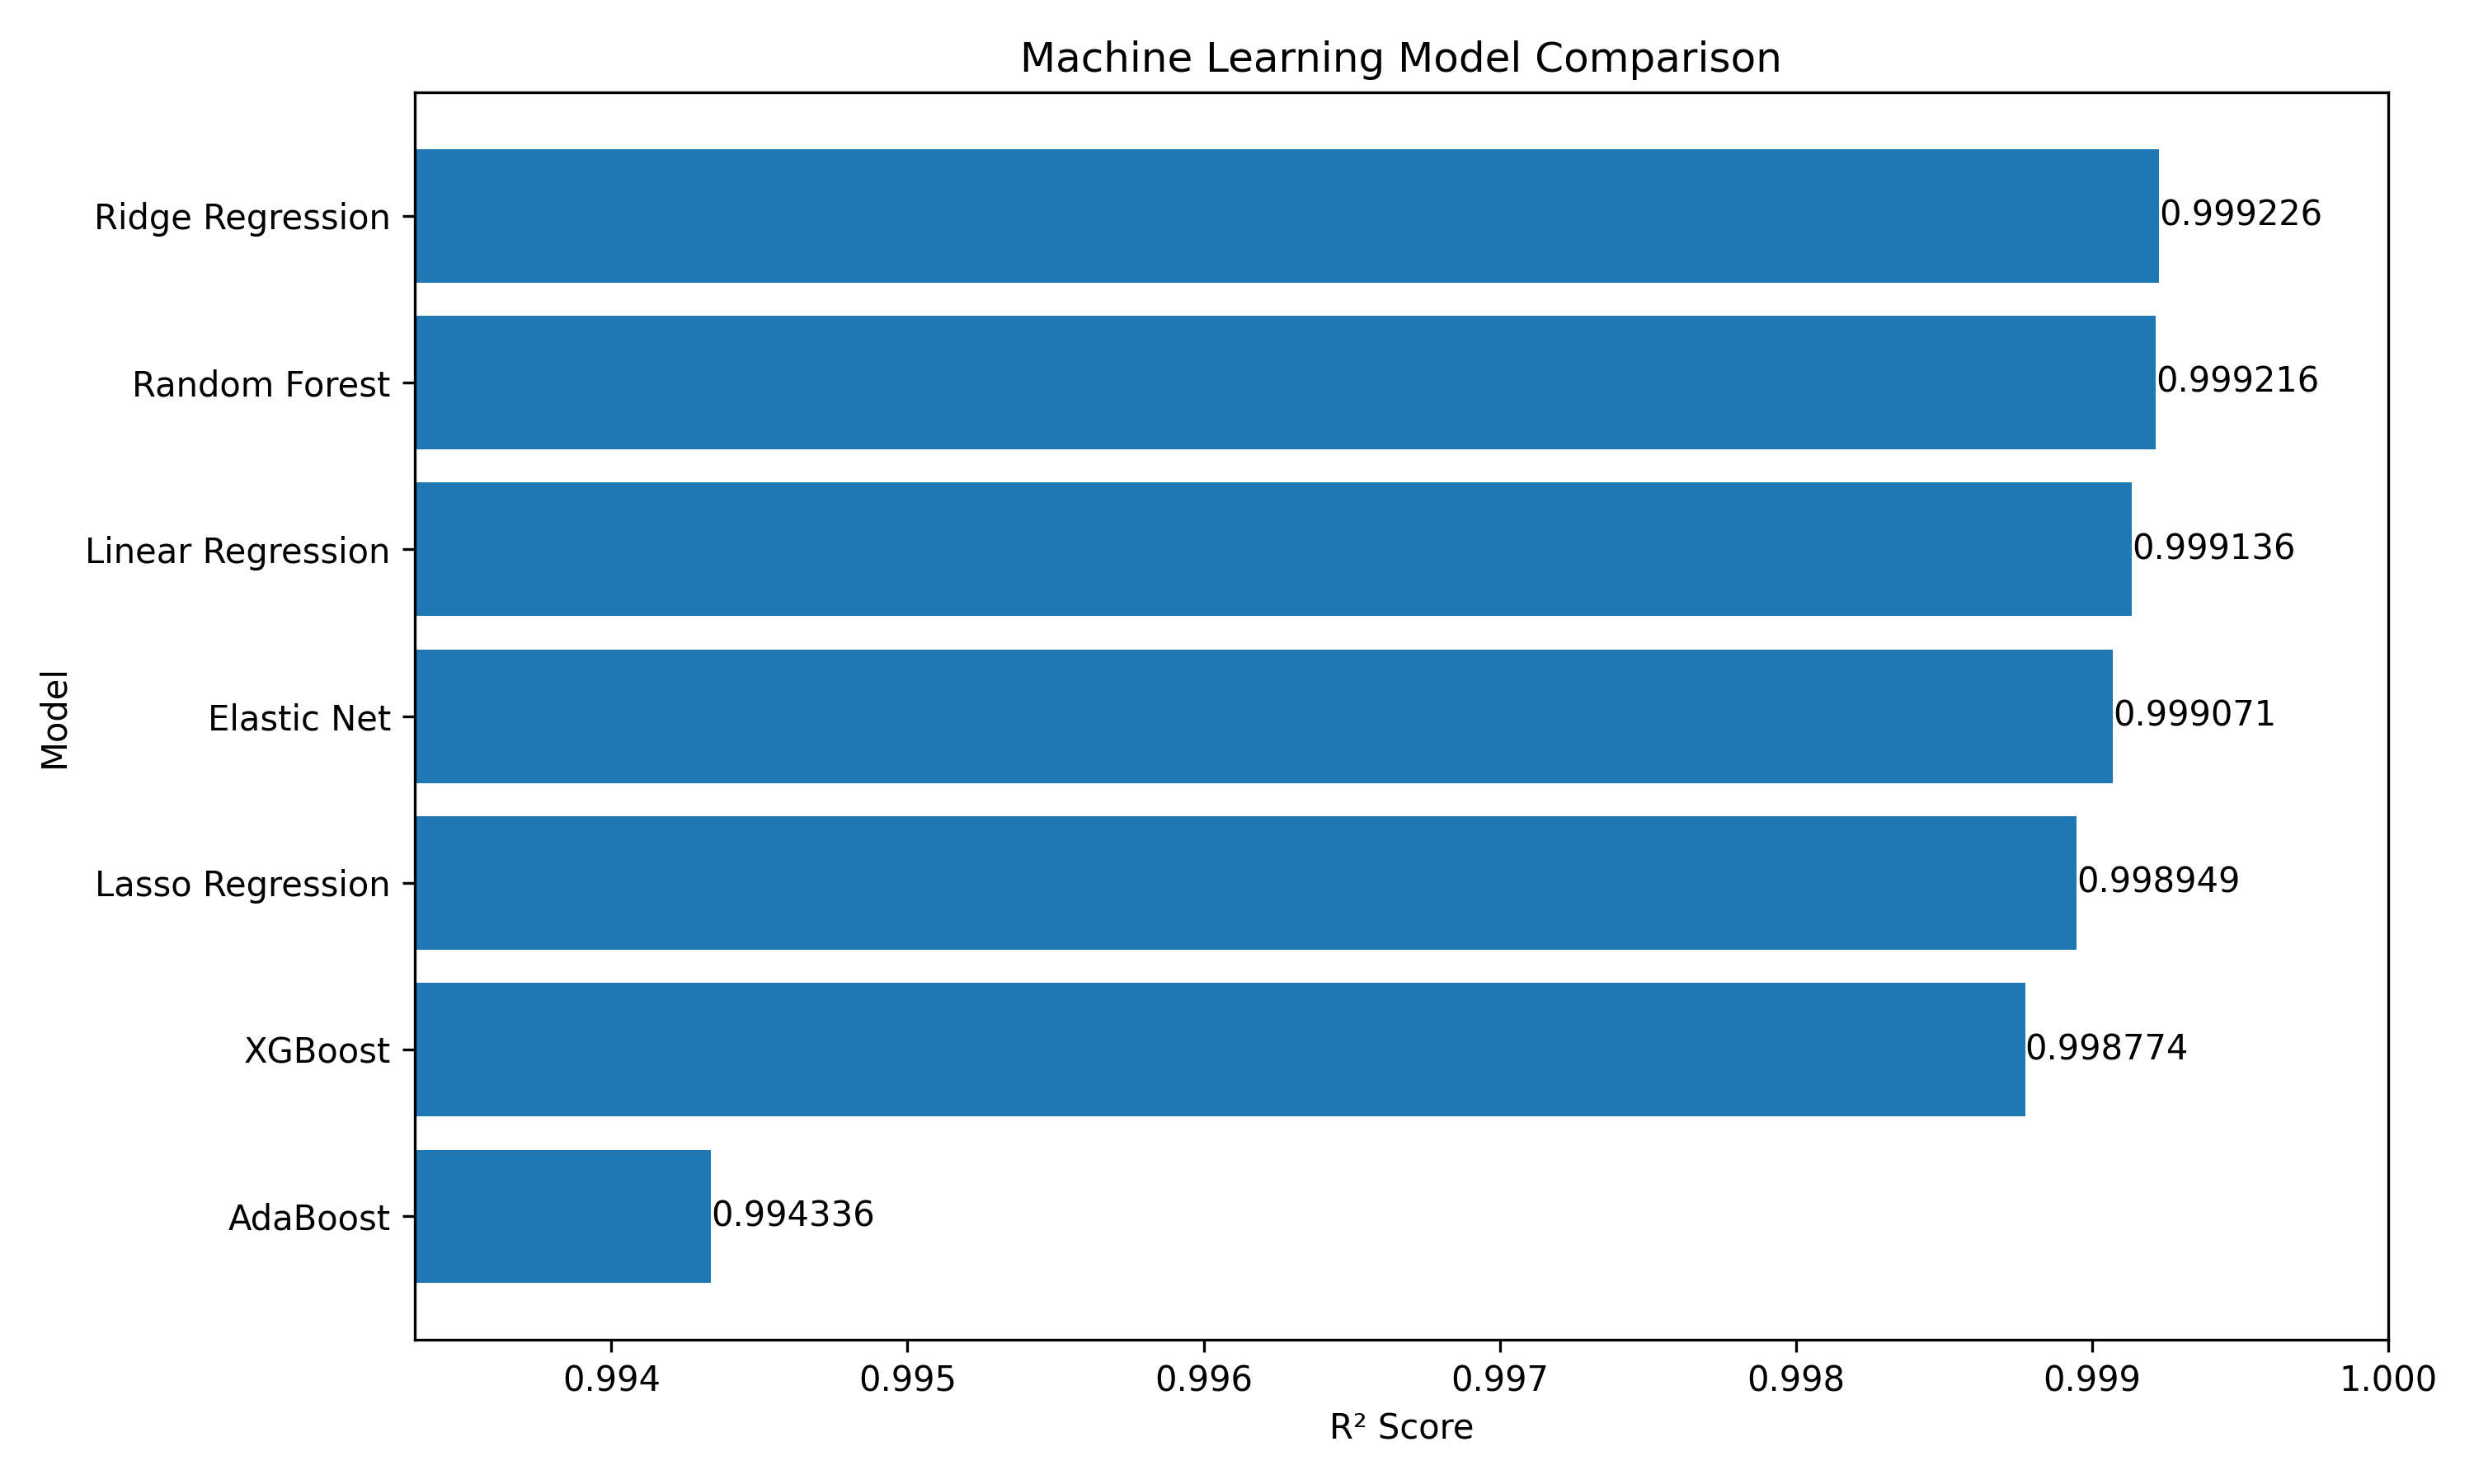

Data behind this chart, as committed beside it:
Model, MAE, RMSE, R2, MAPE
Ridge Regression, 1.064, 2.221, 0.9992, 0.01652
Random Forest, 1.11, 2.236, 0.9992, 0.01505
Linear Regression, 1.114, 2.347, 0.9991, 0.01727
Elastic Net, 1.139, 2.434, 0.9991, 0.01755
Lasso Regression, 1.198, 2.588, 0.9989, 0.01872
XGBoost, 1.369, 2.795, 0.9988, 0.02511
AdaBoost, 4.558, 6.008, 0.9943, 0.2627
